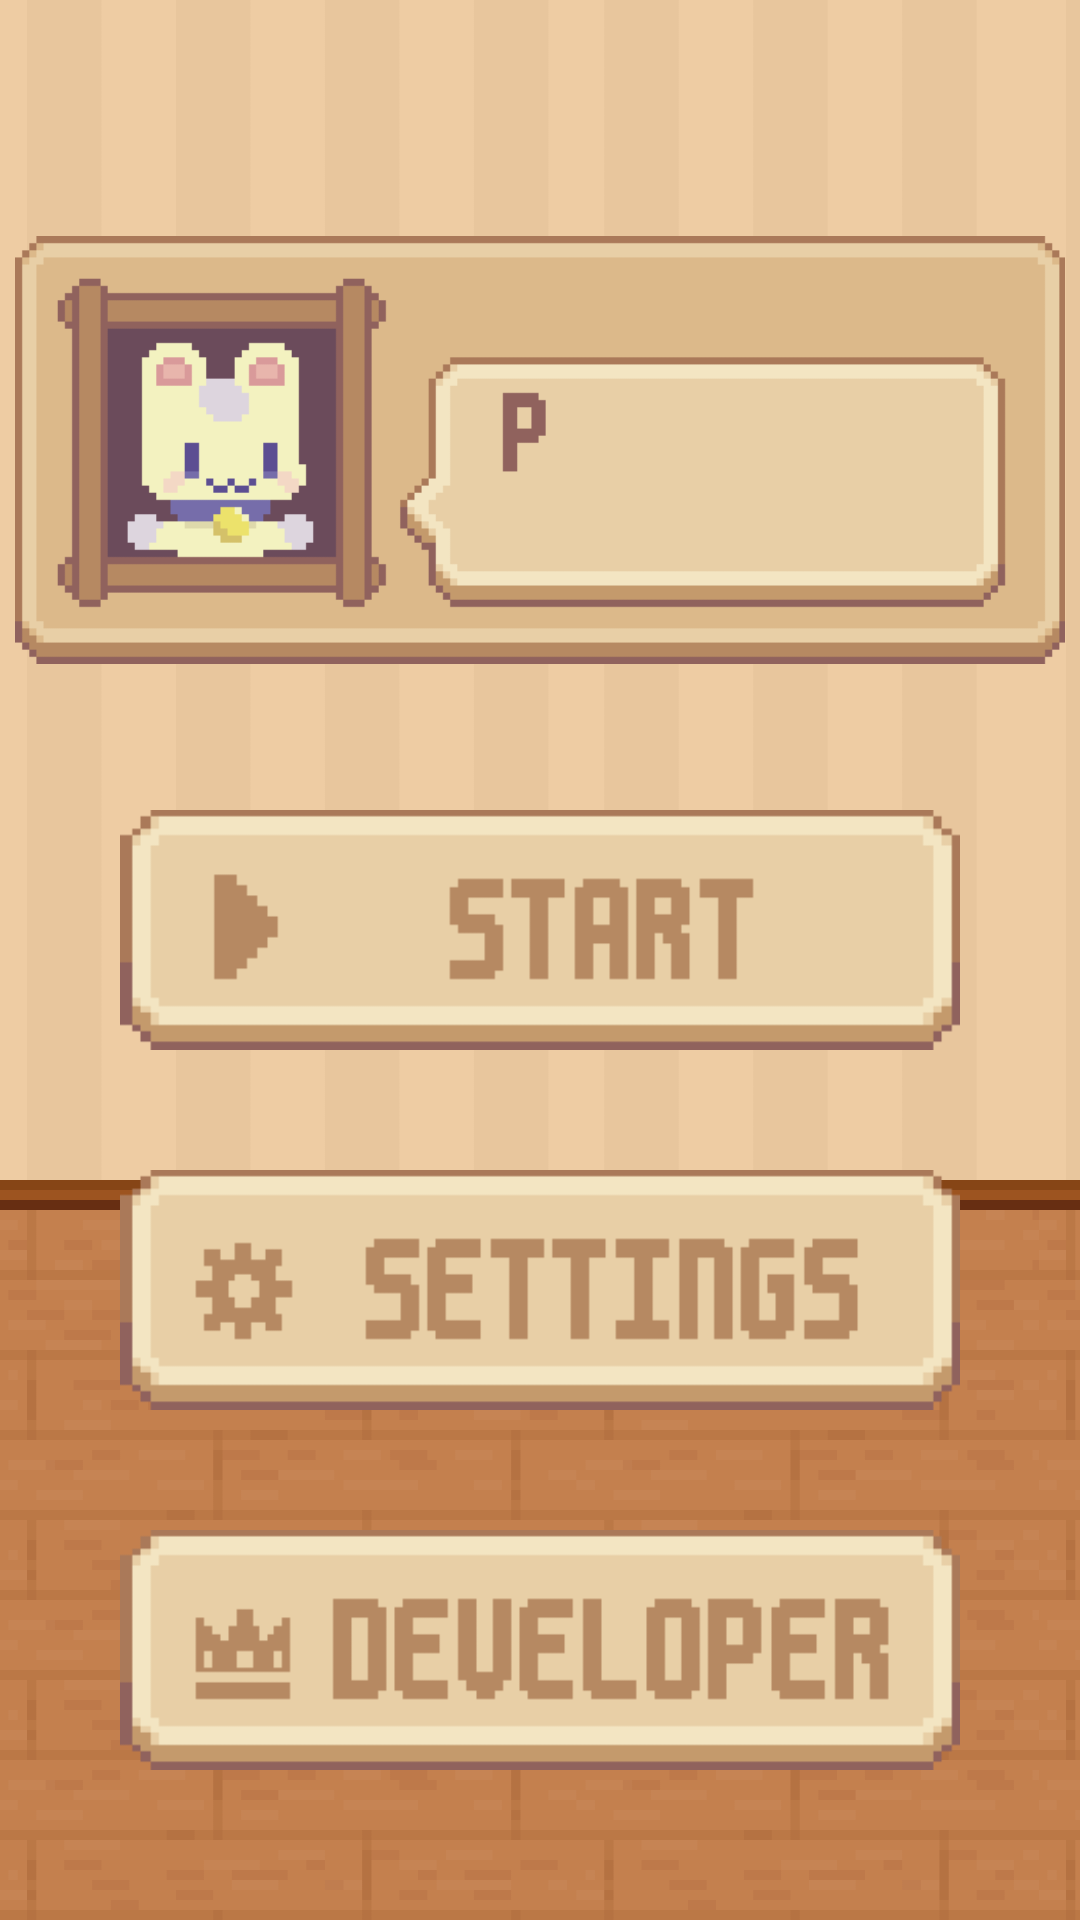

The Android layout XML behind this screen, and the referenced resources:
<!-- AndroidManifest.xml: application theme Theme.NoActionBar -->
<!-- res/layout/activity_main.xml -->
<?xml version="1.0" encoding="utf-8"?>
<androidx.constraintlayout.widget.ConstraintLayout xmlns:android="http://schemas.android.com/apk/res/android"
    xmlns:app="http://schemas.android.com/apk/res-auto"
    xmlns:tools="http://schemas.android.com/tools"
    android:layout_width="match_parent"
    android:layout_height="match_parent"
    tools:context=".MainActivity"
    android:layout_gravity="center"
    android:background="@drawable/background_main"
    >

    

    <ImageView
        android:id="@+id/app_title"
        android:layout_width="350dp"
        android:layout_height="wrap_content"
        android:onClick="onClick"
        android:src="@drawable/app_title"
        android:variablePadding="true"
        app:layout_constraintEnd_toEndOf="parent"
        app:layout_constraintStart_toStartOf="parent"
        app:layout_constraintTop_toTopOf="parent" />

    <ImageButton
        android:id="@+id/start"
        android:layout_width="280dp"
        android:layout_height="80dp"
        android:layout_marginTop="270dp"
        android:background="@drawable/press_button_start"
        android:onClick="gotoMainGameActivity"
        app:layout_constraintEnd_toEndOf="parent"
        app:layout_constraintStart_toStartOf="parent"
        app:layout_constraintTop_toTopOf="parent"
        tools:ignore="MissingConstraints" />

    
    <ImageButton
        android:id="@+id/setting"
        android:layout_width="280dp"
        android:layout_height="80dp"
        android:layout_marginTop="40dp"
        android:background="@drawable/press_button_set"
        android:onClick="ShowPopup"
        app:layout_constraintEnd_toEndOf="parent"
        app:layout_constraintStart_toStartOf="parent"
        app:layout_constraintTop_toBottomOf="@+id/start"
        tools:ignore="MissingConstraints" />

    
    <ImageButton
        android:id="@+id/developer"
        android:layout_width="280dp"
        android:layout_height="80dp"
        android:layout_marginTop="40dp"
        android:background="@drawable/press_button_dev"
        app:layout_constraintEnd_toEndOf="parent"
        app:layout_constraintStart_toStartOf="parent"
        app:layout_constraintTop_toBottomOf="@+id/setting"
        tools:ignore="MissingConstraints"
        android:onClick="ShowPopupDEV" />



</androidx.constraintlayout.widget.ConstraintLayout>
<!-- resources referenced by this layout -->
<resources>
  <!-- drawable app_title (drawable) -->
  <?xml version="1.0" encoding="utf-8"?>
  <animation-list
      xmlns:android="http://schemas.android.com/apk/res/android">
      <item
          android:drawable="@drawable/title1"
          android:duration="150"/>
      <item
          android:drawable="@drawable/title2"
          android:duration="150"/>
      <item
          android:drawable="@drawable/title3"
          android:duration="150"/>
      <item
          android:drawable="@drawable/title4"
          android:duration="150"/>
      <item
          android:drawable="@drawable/title5"
          android:duration="150"/>
      <item
          android:drawable="@drawable/title6"
          android:duration="150"/>
      <item
          android:drawable="@drawable/title7"
          android:duration="150"/>
  
      <item
          android:drawable="@drawable/title8"
          android:duration="150"/>
      <item
          android:drawable="@drawable/title9"
          android:duration="150"/>
  </animation-list>
  <!-- drawable press_button_dev (drawable) -->
  <?xml version="1.0" encoding="utf-8"?>
  <selector xmlns:android="http://schemas.android.com/apk/res/android">
      <item
          android:state_enabled="false"
          android:drawable="@drawable/button_dev1" />
      <item
          android:state_pressed="true"
          android:state_enabled="true"
          android:drawable="@drawable/button_dev2" />
  </selector>
  <!-- drawable press_button_set (drawable) -->
  <?xml version="1.0" encoding="utf-8"?>
  <selector xmlns:android="http://schemas.android.com/apk/res/android">
      <item
          android:state_enabled="false"
          android:drawable="@drawable/button_set1" />
      <item
          android:state_pressed="true"
          android:state_enabled="true"
          android:drawable="@drawable/button_set2" />
  </selector>
  <!-- drawable press_button_start (drawable) -->
  <?xml version="1.0" encoding="utf-8"?>
  <selector xmlns:android="http://schemas.android.com/apk/res/android">
      <item
          android:state_enabled="false"
          android:drawable="@drawable/button_start1" />
      <item
          android:state_pressed="true"
          android:state_enabled="true"
          android:drawable="@drawable/button_start2" />
  </selector>
  <style name="Theme.NoActionBar" parent="Theme.PetNeverland">
          <item name="windowNoTitle">true</item>
          <item name="windowActionBar">false</item>
          <item name="android:windowFullscreen">true</item>
      </style>
  <!-- drawable title1: png bitmap (drawable, 3204 bytes) -->
  <!-- drawable title2: png bitmap (drawable, 3249 bytes) -->
  <!-- drawable title3: png bitmap (drawable, 3311 bytes) -->
  <!-- drawable title4: png bitmap (drawable, 3440 bytes) -->
  <!-- drawable title5: png bitmap (drawable, 3458 bytes) -->
  <!-- drawable title6: png bitmap (drawable, 3546 bytes) -->
  <!-- drawable title7: png bitmap (drawable, 3487 bytes) -->
  <!-- drawable title8: png bitmap (drawable, 3468 bytes) -->
  <!-- drawable title9: png bitmap (drawable, 3474 bytes) -->
  <!-- drawable button_set1: png bitmap (drawable-v24, 1264 bytes) -->
  <!-- drawable button_set2: png bitmap (drawable-v24, 1217 bytes) -->
  <style name="Theme.PetNeverland" parent="Theme.MaterialComponents.DayNight.DarkActionBar">
          
          <item name="colorPrimary">@color/purple_500</item>
          <item name="colorPrimaryVariant">@color/purple_700</item>
          <item name="colorOnPrimary">@color/white</item>
          
          <item name="colorSecondary">@color/teal_200</item>
          <item name="colorSecondaryVariant">@color/teal_700</item>
          <item name="colorOnSecondary">@color/black</item>
          
          <item name="android:statusBarColor">?attr/colorPrimaryVariant</item>
          
      </style>
  <color name="purple_500">#FF6200EE</color>
  <color name="purple_700">#FF3700B3</color>
  <color name="white">#FFFFFFFF</color>
  <color name="teal_200">#FF03DAC5</color>
  <color name="teal_700">#FF018786</color>
  <color name="black">#FF000000</color>
</resources>
